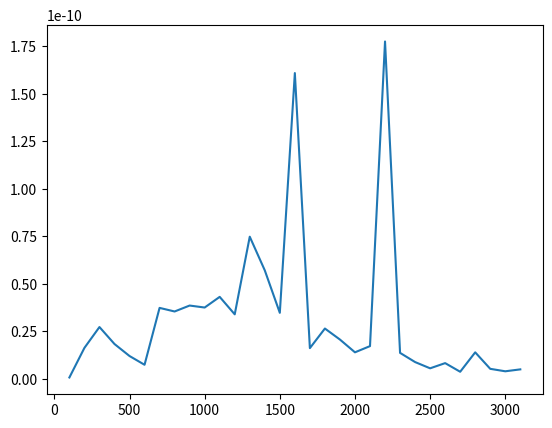

Reproduce this figure in Python.
#!/usr/bin/env python3
# -*- coding: utf-8 -*-
"""
Created on Thu Nov 11 12:23:42 2021

@author: bharathvbhatt
"""

import numpy as np
import matplotlib.pyplot as plt

frequency = np.arange(100,3200,100)
power= [8.1726e-13,
        1.63713e-11,
        2.733e-11,
        1.841e-11,
        1.21e-11,
        7.49e-12,
        3.739e-11,
        3.55e-11,
        3.862e-11,
        3.758e-11,
        4.318e-11,
        3.4e-11,
        7.4803e-11,
        5.711e-11,
        3.4784e-11,
        1.608e-10,
        1.6242e-11,
        2.65404e-11,
        2.075e-11,
        1.404e-11,
        1.73e-11,
        1.774e-10,
        1.375e-11,
        8.92e-12,
        5.633e-12,
        8.3632e-12,
        3.8190e-12,
        1.40285e-11,
        5.362e-12,
        4.068e-12,
        5.077e-12]

plt.plot(frequency,power)